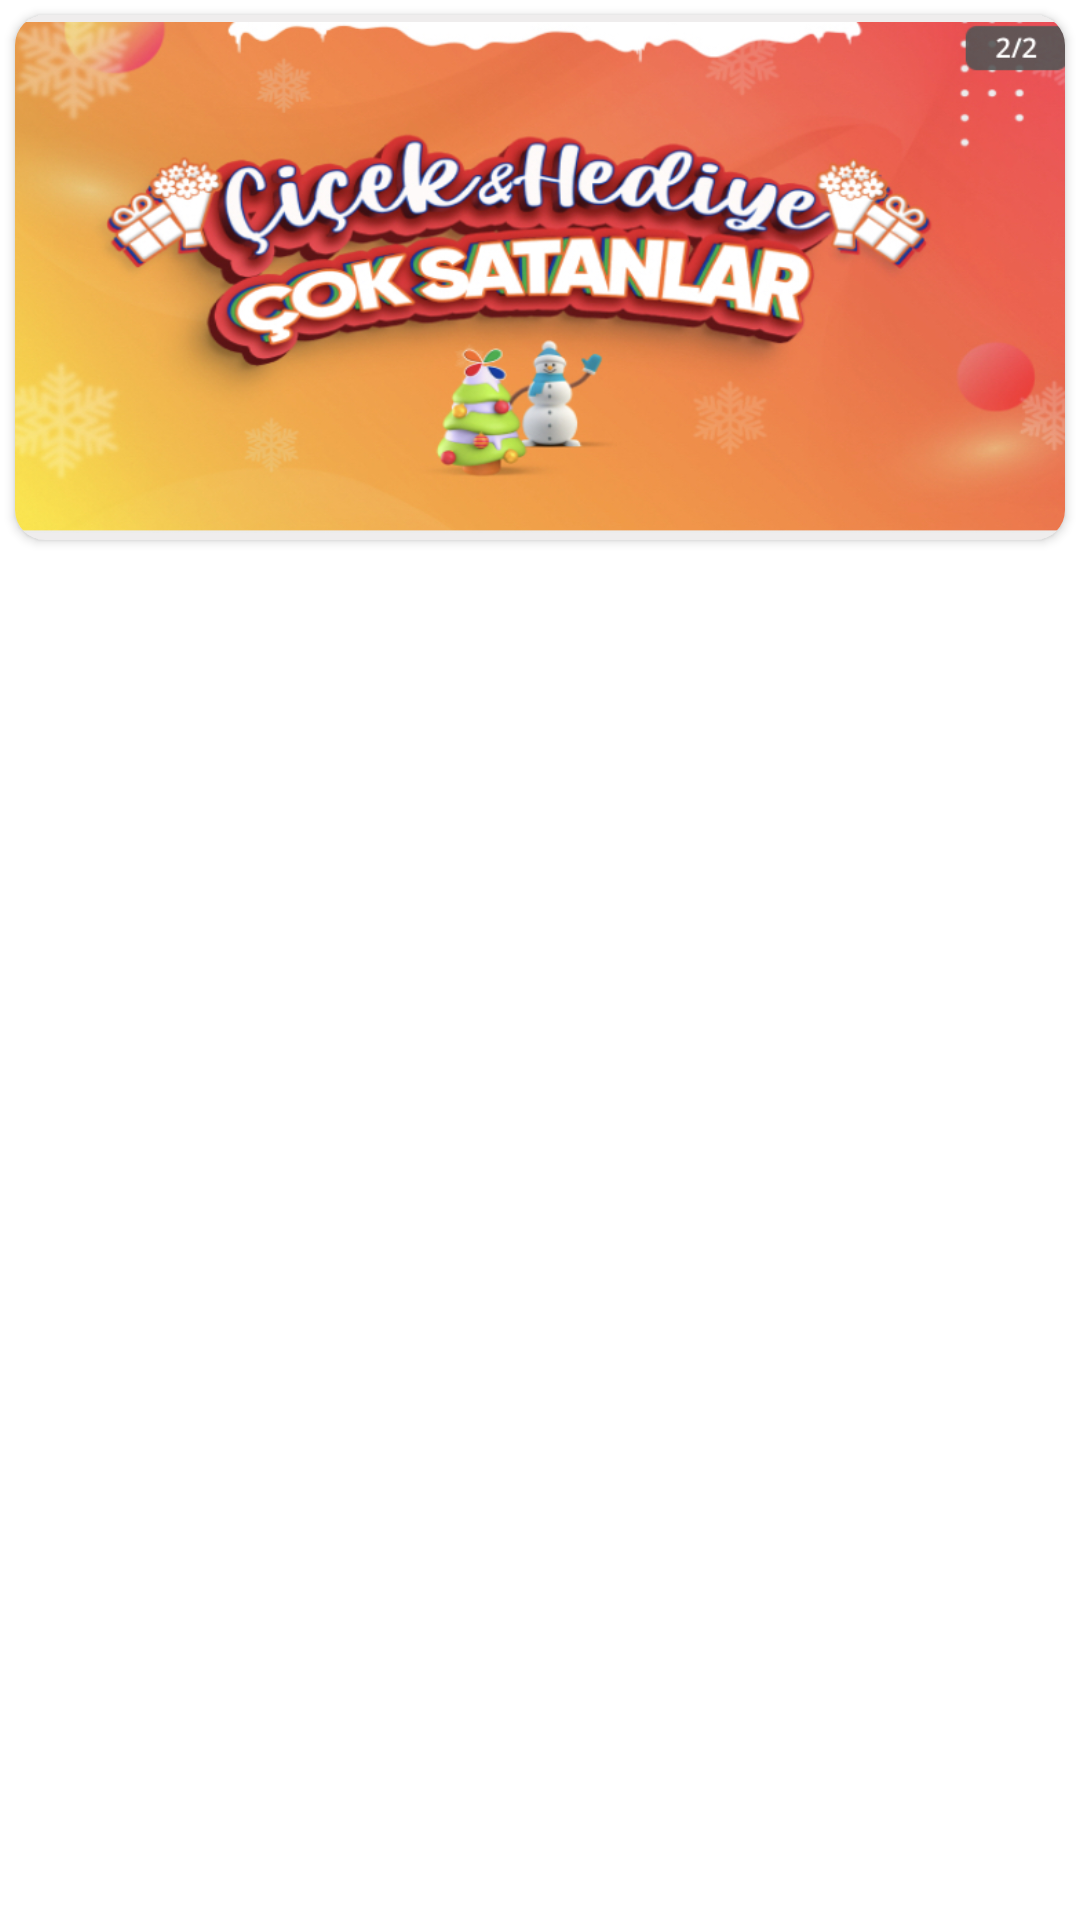

Write the Android layout XML for this screen, with the resource values it uses.
<!-- AndroidManifest.xml: application theme Theme.CicekSepetiOdev -->
<!-- res/layout/card_tasarim.xml -->
<?xml version="1.0" encoding="utf-8"?>
<LinearLayout xmlns:android="http://schemas.android.com/apk/res/android"
    xmlns:tools="http://schemas.android.com/tools"
    android:layout_width="match_parent"
    android:layout_height="match_parent"
    xmlns:app="http://schemas.android.com/apk/res-auto">

    <androidx.cardview.widget.CardView
        android:id="@+id/satirCardBir"
        android:layout_width="match_parent"
        android:layout_height="175dp"
        android:layout_margin="5dp"
        app:cardBackgroundColor="#EFEDED"
        app:cardCornerRadius="10dp">

        <androidx.constraintlayout.widget.ConstraintLayout
            android:layout_width="match_parent"
            android:layout_height="match_parent">

            <ImageView
                android:id="@+id/cardViewImage"
                android:layout_width="0dp"
                android:layout_height="0dp"
                app:layout_constraintBottom_toBottomOf="parent"
                app:layout_constraintEnd_toEndOf="parent"
                app:layout_constraintHorizontal_bias="0.5"
                app:layout_constraintStart_toStartOf="parent"
                app:layout_constraintTop_toTopOf="parent"
                app:layout_constraintVertical_bias="0.5"
                app:srcCompat="@drawable/image_bir" />
        </androidx.constraintlayout.widget.ConstraintLayout>
    </androidx.cardview.widget.CardView>

</LinearLayout>
<!-- resources referenced by this layout -->
<resources>
  <!-- drawable image_bir: jpg bitmap (drawable, 314369 bytes) -->
  <style name="Theme.CicekSepetiOdev" parent="Theme.MaterialComponents.DayNight.DarkActionBar">
          
          <item name="colorPrimary">@color/purple_500</item>
          <item name="colorPrimaryVariant">@color/purple_700</item>
          <item name="colorOnPrimary">@color/white</item>
          
          <item name="colorSecondary">@color/teal_200</item>
          <item name="colorSecondaryVariant">@color/teal_700</item>
          <item name="colorOnSecondary">@color/black</item>
          
          <item name="android:statusBarColor">?attr/colorPrimaryVariant</item>
          
          <item name="windowActionBar">false</item>
          <item name="windowNoTitle">true</item>
      </style>
  <!-- not gathered from this repository: default colours our renderer supplied (Android Studio template values) -->
  <color name="purple_500">#FF6200EE</color>
  <color name="purple_700">#FF3700B3</color>
  <color name="teal_200">#FF03DAC5</color>
  <color name="teal_700">#FF018786</color>
  <color name="black">#FF000000</color>
  <color name="white">#FFFFFFFF</color>
</resources>
